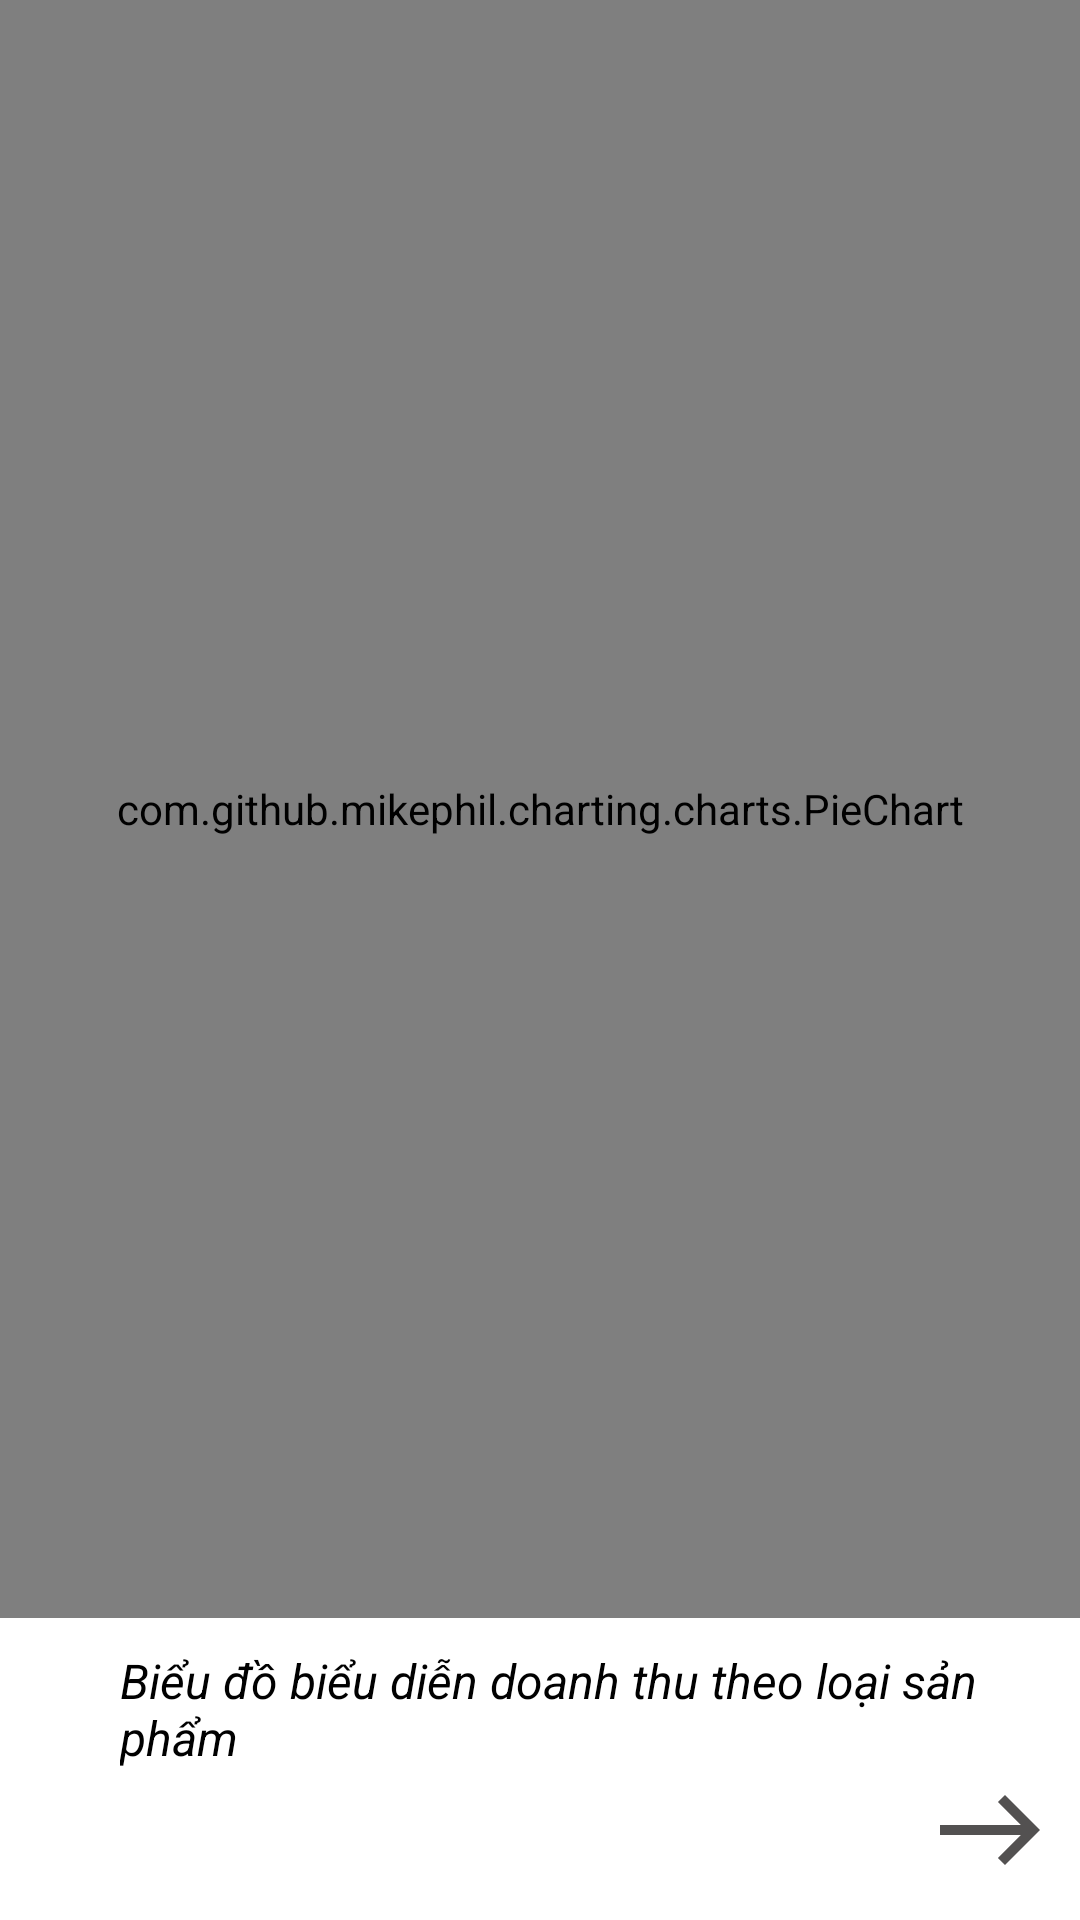

Produce the Android XML layout that renders to this screen, including the resource entries it uses.
<!-- AndroidManifest.xml: application theme Theme.Appbanhang_admin -->
<!-- res/layout/thongke_fragment_doanhthutheoloaisp.xml -->
<?xml version="1.0" encoding="utf-8"?>
<LinearLayout
    xmlns:android="http://schemas.android.com/apk/res/android"
    android:layout_width="match_parent"
    android:layout_height="match_parent"
    android:orientation="vertical">

    <com.github.mikephil.charting.charts.PieChart
        android:id="@+id/pie_chart"
        android:layout_width="match_parent"
        android:layout_height="0dp"
        android:layout_weight="6" />

    <TextView
        android:layout_width="wrap_content"
        android:layout_height="wrap_content"
        android:text="Biểu đồ biểu diễn doanh thu theo loại sản phẩm"
        android:textSize="16dp"
        android:textStyle="italic"
        android:textColor="@color/black"
        android:layout_marginTop="10dp"
        android:layout_marginLeft="40dp"


        />
    <TextView
        android:id="@+id/tv_dienthoai_doanhthu"
        android:layout_marginTop="20dp"
        android:layout_width="wrap_content"
        android:layout_height="wrap_content"
        android:text="Doanh thu từ điện thoại: "
        android:textSize="15dp"
        android:layout_marginLeft="30dp"
        android:visibility="gone"

        />
    <TextView
        android:id="@+id/tv_laptop_doanhthu"
        android:layout_width="wrap_content"
        android:layout_height="wrap_content"
        android:text="Doanh thu từ laptop: "
        android:textSize="15dp"
        android:layout_marginLeft="30dp"
        android:layout_marginBottom="10dp"
        android:visibility="gone"
        />
    <ImageView
        android:id="@+id/img_switch_chart"
        android:layout_width="40dp"
        android:layout_height="40dp"
        android:src="@drawable/icon_toright"
        android:layout_gravity="right"
        android:layout_marginRight="10dp"
        android:layout_marginBottom="10dp"
        />


</LinearLayout>
<!-- resources referenced by this layout -->
<resources>
  <!-- drawable icon_toright (drawable) -->
  <vector android:height="24dp" android:tint="#535151"
      android:viewportHeight="24" android:viewportWidth="24"
      android:width="24dp" xmlns:android="http://schemas.android.com/apk/res/android">
      <path android:fillColor="@android:color/white" android:pathData="M15,5l-1.41,1.41L18.17,11H2V13h16.17l-4.59,4.59L15,19l7,-7L15,5z"/>
  </vector>
  <style name="Theme.Appbanhang_admin" parent="Theme.MaterialComponents.DayNight.NoActionBar">
          
          <item name="colorPrimary">@color/purple_500</item>
          <item name="colorPrimaryVariant">@color/purple_700</item>
          <item name="colorOnPrimary">@color/white</item>
          
          <item name="colorSecondary">@color/teal_200</item>
          <item name="colorSecondaryVariant">@color/teal_700</item>
          <item name="colorOnSecondary">@color/black</item>
          
          <item name="android:statusBarColor">?attr/colorPrimaryVariant</item>
          
  
  
      </style>
  <!-- not gathered from this repository: default colours our renderer supplied (Android Studio template values) -->
  <color name="purple_500">#FF6200EE</color>
  <color name="purple_700">#FF3700B3</color>
  <color name="teal_200">#FF03DAC5</color>
  <color name="teal_700">#FF018786</color>
  <color name="black">#FF000000</color>
  <color name="white">#FFFFFFFF</color>
</resources>
